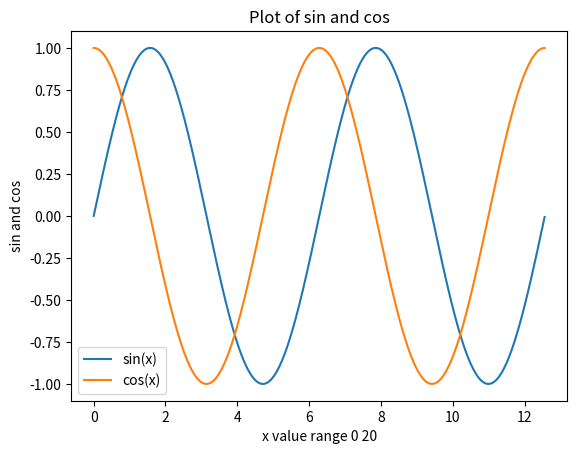

Reproduce this figure in Python.
"""
[redacted]
FA 595 - Financial Technology
"""

import numpy as np
import matplotlib.pyplot as plt


x = np.arange(0,4*np.pi,0.01)
s = np.sin(x)
c = np.cos(x)
plt.plot(x,s,x,c)                  #Plot with sin and cos
plt.title('Plot of sin and cos')   #Title
plt.xlabel('x value range 0 20')   #Lable X
plt.ylabel('sin and cos')          #Lable Y
plt.legend(['sin(x)', 'cos(x)'])   #Legend

plt.show()






